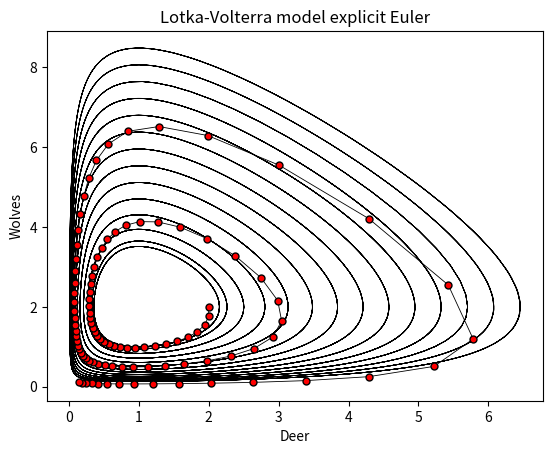

Write the Python code that produced this figure.
import matplotlib.pyplot as plt
import numpy as np
from scipy import integrate

Nt = 1000
tmax = 30.
t = np.linspace(0.,tmax, Nt)
def derivative(X, t):
    u, v = X
    dotu = u * (v-2)
    dotv = v * (1-u)
    return np.array([dotu, dotv])

plt.figure(1)
IC = np.linspace(1.0, 6.0, 14)
for deer in IC:
    X0 = [deer, 1.0]
    Xs = integrate.odeint(derivative, X0, t)
    plt.plot(Xs[:,0], Xs[:,1], "-k",linewidth=0.6)
    plt.xlabel("Deer")
    plt.ylabel("Wolves")
    plt.title("Lotka-Volterra model explicit Euler");

u0 = 2
v0 = 2
h = 0.12
N=100
u = np.empty(N)
v = np.empty(N)
u[0] = u0
v[0] = v0
for n in range(N-1):
    u[n + 1] = u[n] + h * u[n] * (v[n] - 2)
    v[n + 1] = v[n] + h * v[n] * (1 - u[n])
plt.figure(1)
plt.plot(u,v,linestyle='-', marker='o', color='k',markerfacecolor='r',linewidth=0.6,ms=5)
plt.show()